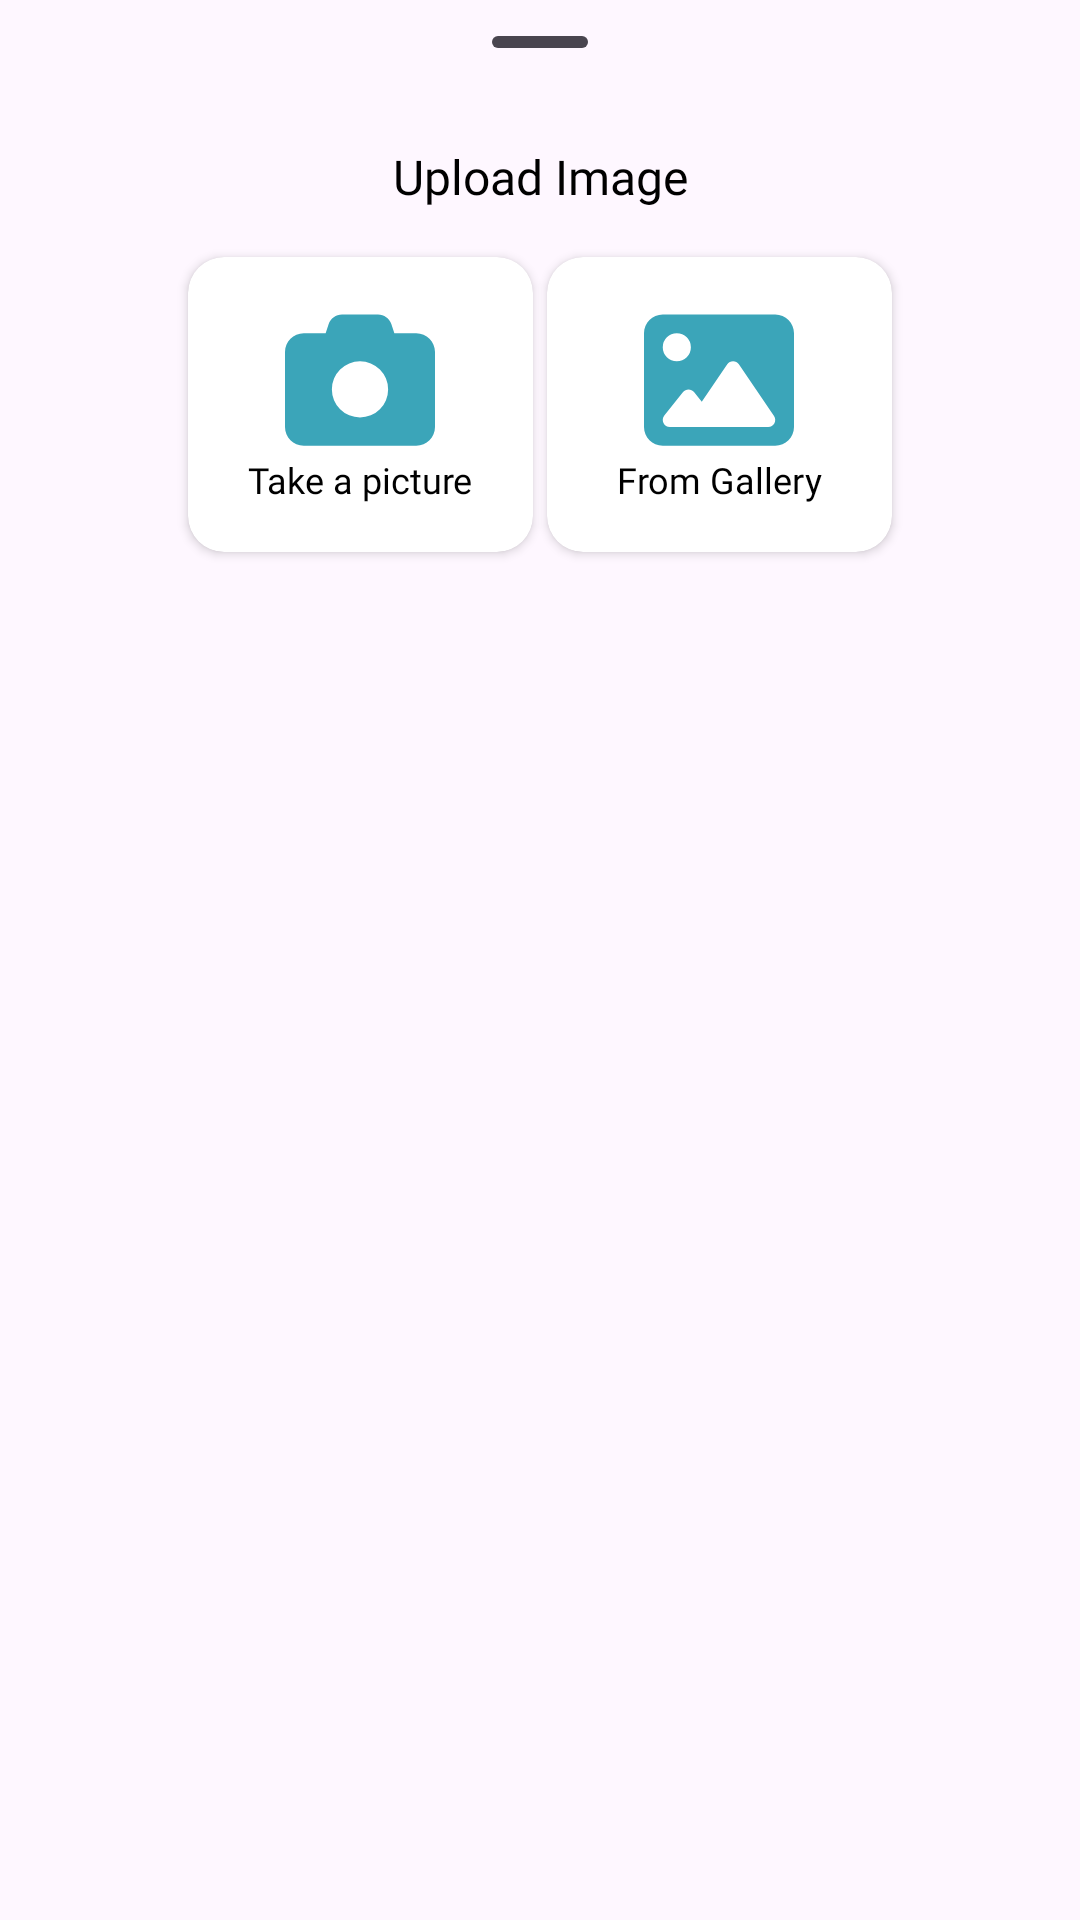

Android layout source for this screen:
<!-- AndroidManifest.xml: application theme Theme.MyStoryApp -->
<!-- res/layout/choose_bottom_sheet_layout.xml -->
<?xml version="1.0" encoding="utf-8"?>
<androidx.constraintlayout.widget.ConstraintLayout xmlns:android="http://schemas.android.com/apk/res/android"
    xmlns:app="http://schemas.android.com/apk/res-auto"
    xmlns:tools="http://schemas.android.com/tools"
    android:layout_width="match_parent"
    android:layout_height="match_parent"
    app:layout_behavior="com.google.android.material.bottomsheet.BottomSheetBehavior">

    <com.google.android.material.bottomsheet.BottomSheetDragHandleView
        android:id="@+id/bottomSheetDragHandleView"
        android:layout_width="match_parent"
        android:layout_height="wrap_content"
        app:layout_constraintEnd_toEndOf="parent"
        app:layout_constraintStart_toStartOf="parent"
        app:layout_constraintTop_toTopOf="parent">


    </com.google.android.material.bottomsheet.BottomSheetDragHandleView>
    <com.google.android.material.textview.MaterialTextView
        android:id="@+id/tv_title"
        android:layout_width="wrap_content"
        android:layout_height="wrap_content"
        android:fontFamily="@font/worksans_semibold"
        android:text="@string/upload_image"
        android:textColor="@color/black"
        android:textSize="16sp"
        app:layout_constraintTop_toBottomOf="@+id/bottomSheetDragHandleView"
        app:layout_constraintEnd_toEndOf="parent"
        app:layout_constraintStart_toStartOf="parent"
        />

    <androidx.constraintlayout.widget.Guideline
        android:id="@+id/guideline_left"
        android:layout_width="wrap_content"
        android:layout_height="wrap_content"
        app:layout_constraintGuide_percent="0.16"
        android:orientation="vertical"/>
    <androidx.constraintlayout.widget.Guideline
        android:id="@+id/guideline_right"
        android:layout_width="wrap_content"
        android:layout_height="wrap_content"
        app:layout_constraintGuide_percent="0.84"
        android:orientation="vertical"/>

    <com.google.android.material.card.MaterialCardView
        app:layout_constraintVertical_bias="0"
        android:id="@+id/materialCardView"
        style="@style/Widget.Material3.CardView.Filled"
        android:layout_width="115dp"
        android:layout_height="wrap_content"
        android:layout_marginTop="16dp"
        android:layout_marginBottom="20dp"
        app:cardBackgroundColor="@color/white"
        app:cardElevation="2dp"
        app:layout_constraintBottom_toBottomOf="parent"
        app:layout_constraintEnd_toStartOf="@id/materialCardView2"
        app:layout_constraintStart_toStartOf="@+id/guideline_left"
        app:layout_constraintTop_toBottomOf="@+id/tv_title">

        <LinearLayout
            android:layout_width="match_parent"
            android:layout_height="wrap_content"
            android:orientation="vertical"
            android:padding="16dp">

            <ImageView
                android:layout_width="50dp"
                android:layout_height="50dp"
                android:layout_gravity="center_horizontal"
                android:src="@drawable/ic_camera" />

            <TextView
                android:layout_width="wrap_content"
                android:layout_height="wrap_content"
                android:layout_gravity="center_horizontal"
                android:fontFamily="@font/worksans_regular"
                android:text="Take a picture"
                android:textAlignment="center"
                android:textColor="@color/black"
                android:textSize="12sp" />
        </LinearLayout>
    </com.google.android.material.card.MaterialCardView>

    <com.google.android.material.card.MaterialCardView
        app:cardBackgroundColor="@color/white"
        style="@style/Widget.Material3.CardView.Filled"
        app:cardElevation="2dp"
        android:layout_width="115dp"
        android:layout_height="wrap_content"
        android:id="@+id/materialCardView2"
        app:layout_constraintBottom_toBottomOf="@+id/materialCardView"
        app:layout_constraintEnd_toStartOf="@+id/guideline_right"
        app:layout_constraintStart_toEndOf="@+id/materialCardView"
        app:layout_constraintTop_toTopOf="@+id/materialCardView">

        <LinearLayout
            android:layout_width="match_parent"
            android:layout_height="wrap_content"
            android:orientation="vertical"
            android:padding="16dp">

            <ImageView
                android:layout_width="50dp"
                android:layout_height="50dp"
                android:layout_gravity="center_horizontal"
                android:src="@drawable/ic_gallery" />

            <TextView
                android:textAlignment="center"
                android:layout_width="wrap_content"
                android:layout_height="wrap_content"
                android:layout_gravity="center_horizontal"
                android:fontFamily="@font/worksans_regular"
                android:text="From Gallery"
                android:textColor="@color/black"
                android:textSize="12sp" />
        </LinearLayout>
    </com.google.android.material.card.MaterialCardView>



</androidx.constraintlayout.widget.ConstraintLayout>
<!-- resources referenced by this layout -->
<resources>
  <color name="black">#FF000000</color>
  <color name="white">#FFFFFFFF</color>
  <!-- drawable ic_camera (drawable) -->
  <?xml version="1.0" encoding="utf-8"?>
  <vector xmlns:android="http://schemas.android.com/apk/res/android"
      android:width="24dp"
      android:height="24dp"
      android:viewportWidth="512"
      android:viewportHeight="512">
      <path
          android:pathData="M149.1,64.8L138.7,96H64C28.7,96 0,124.7 0,160V416c0,35.3 28.7,64 64,64H448c35.3,0 64,-28.7 64,-64V160c0,-35.3 -28.7,-64 -64,-64H373.3L362.9,64.8C356.4,45.2 338.1,32 317.4,32H194.6c-20.7,0 -39,13.2 -45.5,32.8zM256,192a96,96 0,1 1,0 192,96 96,0 1,1 0,-192z"
          android:fillColor="@color/blue"/>
  </vector>
  <!-- drawable ic_gallery (drawable) -->
  <?xml version="1.0" encoding="utf-8"?>
  <vector xmlns:android="http://schemas.android.com/apk/res/android"
      android:width="24dp"
      android:height="24dp"
      android:viewportWidth="512"
      android:viewportHeight="512">
      <path
          android:pathData="M0,96C0,60.7 28.7,32 64,32H448c35.3,0 64,28.7 64,64V416c0,35.3 -28.7,64 -64,64H64c-35.3,0 -64,-28.7 -64,-64V96zM323.8,202.5c-4.5,-6.6 -11.9,-10.5 -19.8,-10.5s-15.4,3.9 -19.8,10.5l-87,127.6L170.7,297c-4.6,-5.7 -11.5,-9 -18.7,-9s-14.2,3.3 -18.7,9l-64,80c-5.8,7.2 -6.9,17.1 -2.9,25.4s12.4,13.6 21.6,13.6h96,32H424c8.9,0 17.1,-4.9 21.2,-12.8s3.6,-17.4 -1.4,-24.7l-120,-176zM112,192a48,48 0,1 0,0 -96,48 48,0 1,0 0,96z"
          android:fillColor="@color/blue"/>
  </vector>
  <string name="upload_image">Upload Image</string>
  <style name="Theme.MyStoryApp" parent="Base.Theme.MyStoryApp">
          <item name="bottomNavigationStyle">@style/Widget.App.BottomNavigationView</item>
          <item name="materialSwitchStyle">@style/Widget.App.Switch</item>
      </style>
  <color name="blue">#3BA5B9</color>
  <style name="Base.Theme.MyStoryApp" parent="Theme.Material3.DayNight.NoActionBar">
          
          
          <item name="android:windowIsTranslucent">true</item>
          <item name="colorSecondaryContainer">@color/md_theme_light_secondaryContainer</item>
          <item name="colorPrimary">@color/blue</item>
          <item name="colorSurfaceVariant">@color/blue2</item>
      </style>
  <style name="Widget.App.BottomNavigationView" parent="Widget.Material3.BottomNavigationView">
          <item name="materialThemeOverlay">@style/ThemeOverlay.App.BottomNavigationView</item>
      </style>
  <style name="Widget.App.Switch" parent="Widget.Material3.CompoundButton.MaterialSwitch">
          <item name="materialThemeOverlay">@style/ThemeOverlay.App.Switch</item>
      </style>
  <color name="md_theme_light_secondaryContainer">#3BA5B9</color>
  <color name="blue2">#23636F</color>
  <style name="ThemeOverlay.App.BottomNavigationView" parent="">
          <item name="colorSurface">@color/blue3</item>
          <item name="colorOnSurfaceVariant">@color/blue2</item>
      </style>
  <style name="ThemeOverlay.App.Switch" parent="">
          <item name="colorPrimary">@color/blue</item>
          <item name="colorSurfaceVariant">@color/blue2</item>
      </style>
  <color name="blue3">#3B93A4</color>
</resources>
